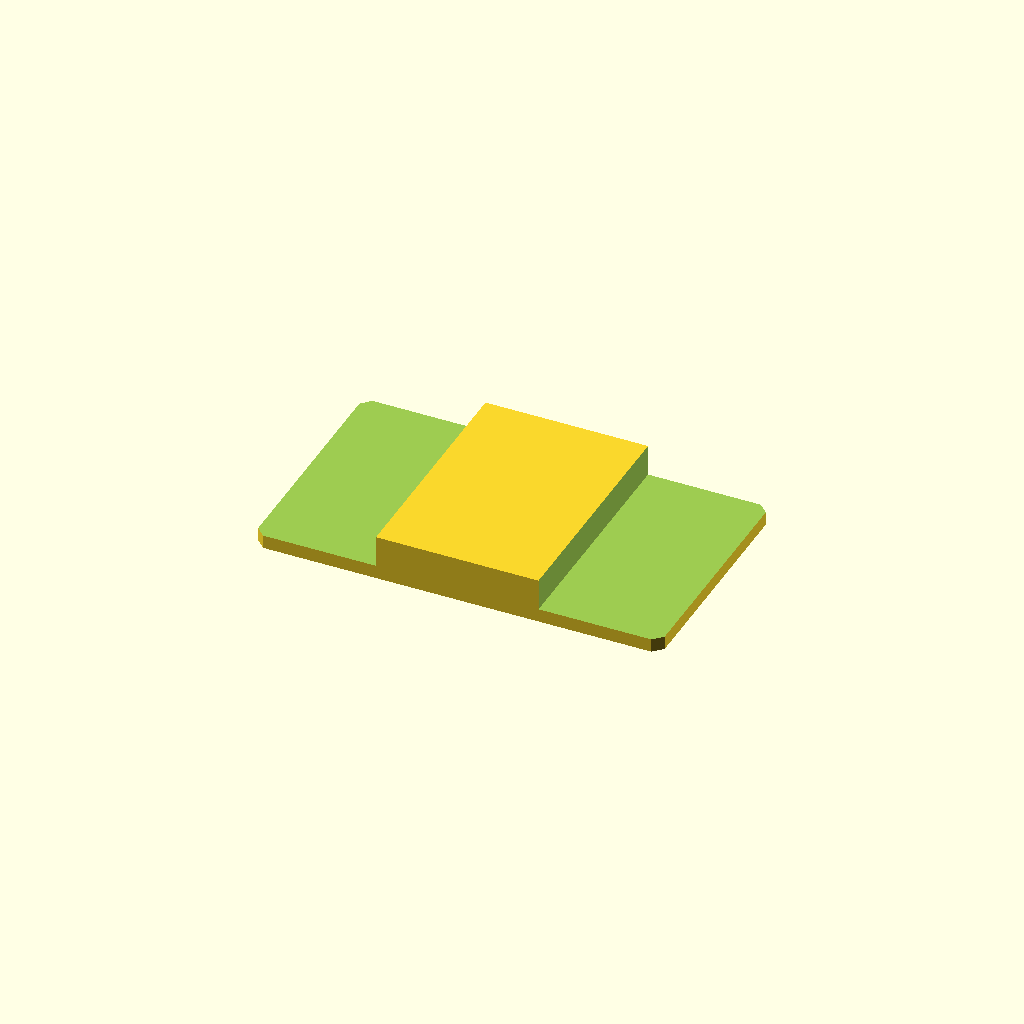
Cell 1: the model at its default parameters.
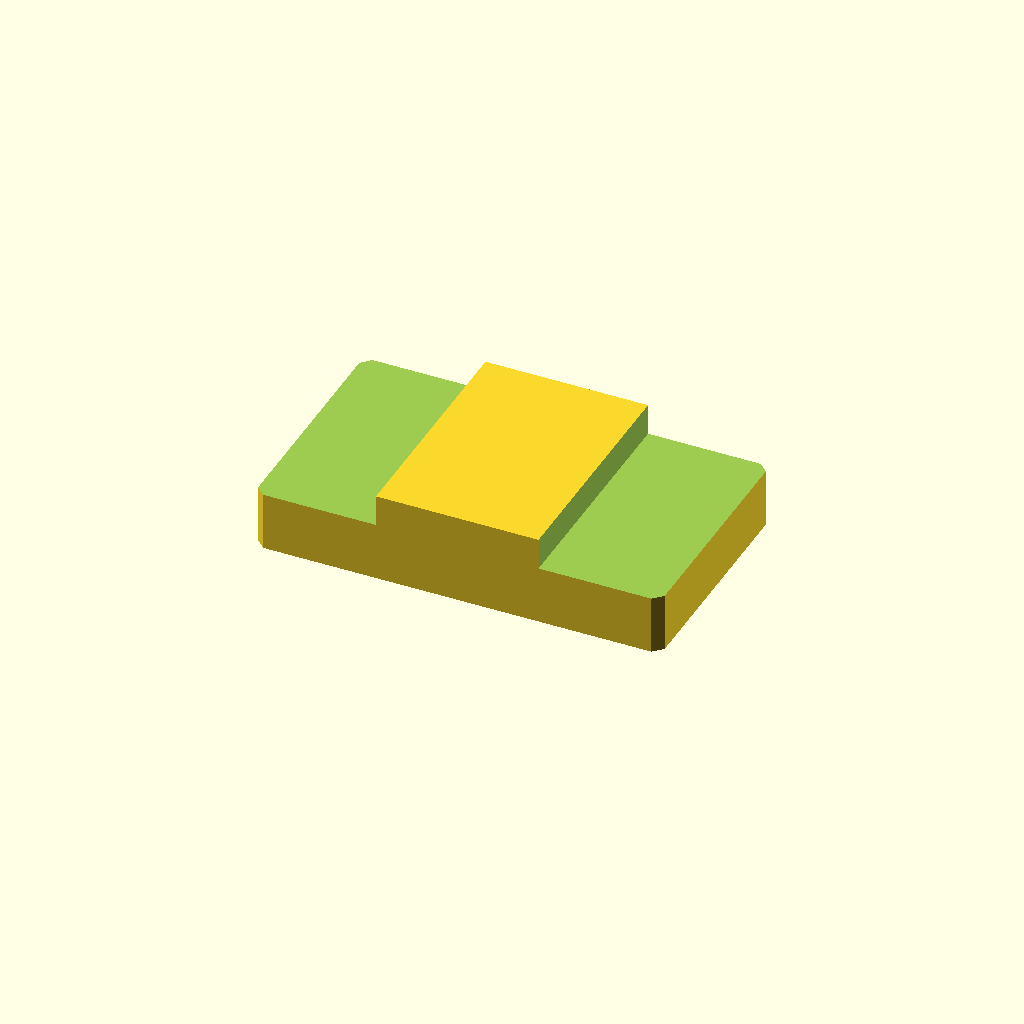
Cell 2: the same model with plate_t = 20.
All cells are drawn from one camera (rotation 55°, 0°, 25°, orthographic, colour scheme Cornfield), so only the parameter changes between them.
The OpenSCAD source (optional_data/data/sketch2/steppedbars/part_0079.scad):
$fn = 32;

// ----------------------------------------------------------------------
// Stepped bar: centerstep, 90 x 52 x 10/3 mm
// ----------------------------------------------------------------------

// --- parameters (mm) ---
bar_l = 90;               // bar length, X
bar_w = 52;               // bar width, Y
plate_t = 10;             // thickness of the thick zone, Z
thin_t = 3;               // thickness of the thin zone
corner_c = 2;             // corner chamfer of the bar
step_cut = 7;             // material removed from the thin zone
thick_from = 27;          // start of the thick middle zone
thick_to = 63;            // end of the thick middle zone
depth_1 = 7;              // depth of cut 1 from the top face
depth_2 = 7;              // depth of cut 2 from the top face
fit_tol = 0.05;           // declared fit tolerance (prompt contract)
free_tol = 0.2;           // declared free tolerance (prompt contract)

profile = [[2, 0], [88, 0], [90, 2], [90, 50], [88, 52], [2, 52], [0, 50], [0, 2]];  // primary outline, 8 points, counter clockwise
void_1 = [[-1, -1], [27, -1], [27, 53], [-1, 53]];  // thin left end, 4 points
void_2 = [[63, -1], [91, -1], [91, 53], [63, 53]];  // thin right end, 4 points

// --- the one profile operation ---
difference() {
  linear_extrude(height = plate_t) polygon(points = profile);
  translate([0, 0, plate_t - depth_1])
    linear_extrude(height = depth_1 + 1) polygon(points = void_1);
  translate([0, 0, plate_t - depth_2])
    linear_extrude(height = depth_2 + 1) polygon(points = void_2);
}
Customizer parameters (derived from the source; name, type, default, range or options):
bar_l: number, default 90
bar_w: number, default 52
plate_t: number, default 10
thin_t: number, default 3
corner_c: number, default 2
step_cut: number, default 7
thick_from: number, default 27
thick_to: number, default 63
depth_1: number, default 7
depth_2: number, default 7
fit_tol: number, default 0.05
free_tol: number, default 0.2
